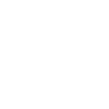
t = 0.00 s
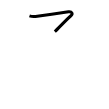
t = 1.00 s
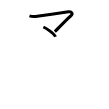
t = 2.00 s
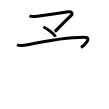
t = 3.00 s
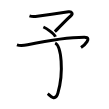
t = 4.00 s
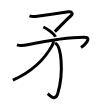
t = 5.00 s

The animated SVG that drew these frames (rendered in a browser with its animation timeline set to each time). Animation: 5 SMIL elements (animate=5); one cycle of 5.00 s.

<svg width="109px" height="109px" viewBox="0 0 px 109px" xmlns="http://www.w3.org/2000/svg" xmlns:xlink="http://www.w3.org/1999/xlink" xml:space="preserve" version="1.1"  baseProfile="full">
<path d="M29.48,15.91c2.63,0.87,5.12,0.72,7.78,0.36c7.63-1.02,28.14-4.06,31.25-4.52c3.58-0.53,4.56,2.25,2.42,4c-3.67,3-13.85,13.82-16.11,15.96" style="fill:none;stroke:black;stroke-width:3;opacity:0">
  <animate attributeType="CSS" attributeName="opacity" from="0" to="1" begin="0s" dur="1s" repeatCount="0" fill="freeze" />
</path>
<path d="M43.38,27c2.98,1.31,10.69,6.33,12.09,9.75" style="fill:none;stroke:black;stroke-width:3;opacity:0">
  <animate attributeType="CSS" attributeName="opacity" from="0" to="1" begin="1s" dur="1s" repeatCount="0" fill="freeze" />
</path>
<path d="M16.92,44.83c3.76,1.25,6.95,0.69,10.73-0.08c17.73-3.63,37.85-7.38,56.68-7.42c8.44-0.02-0.08,8.17-3.33,10.25" style="fill:none;stroke:black;stroke-width:3;opacity:0">
  <animate attributeType="CSS" attributeName="opacity" from="0" to="1" begin="2s" dur="1s" repeatCount="0" fill="freeze" />
</path>
<path d="M55.19,42.98c6.06,2.88,8.84,29.04,2.7,50.21c-2.64,9.09-7.89,2.3-10.14,0.46" style="fill:none;stroke:black;stroke-width:3;opacity:0">
  <animate attributeType="CSS" attributeName="opacity" from="0" to="1" begin="3s" dur="1s" repeatCount="0" fill="freeze" />
</path>
<path d="M53.39,41.43c0.11,0.92-0.06,1.96-0.73,3.21C47.62,54,35.75,70,12.89,80.15" style="fill:none;stroke:black;stroke-width:3;opacity:0">
  <animate attributeType="CSS" attributeName="opacity" from="0" to="1" begin="4s" dur="1s" repeatCount="0" fill="freeze" />
</path>
</svg>
